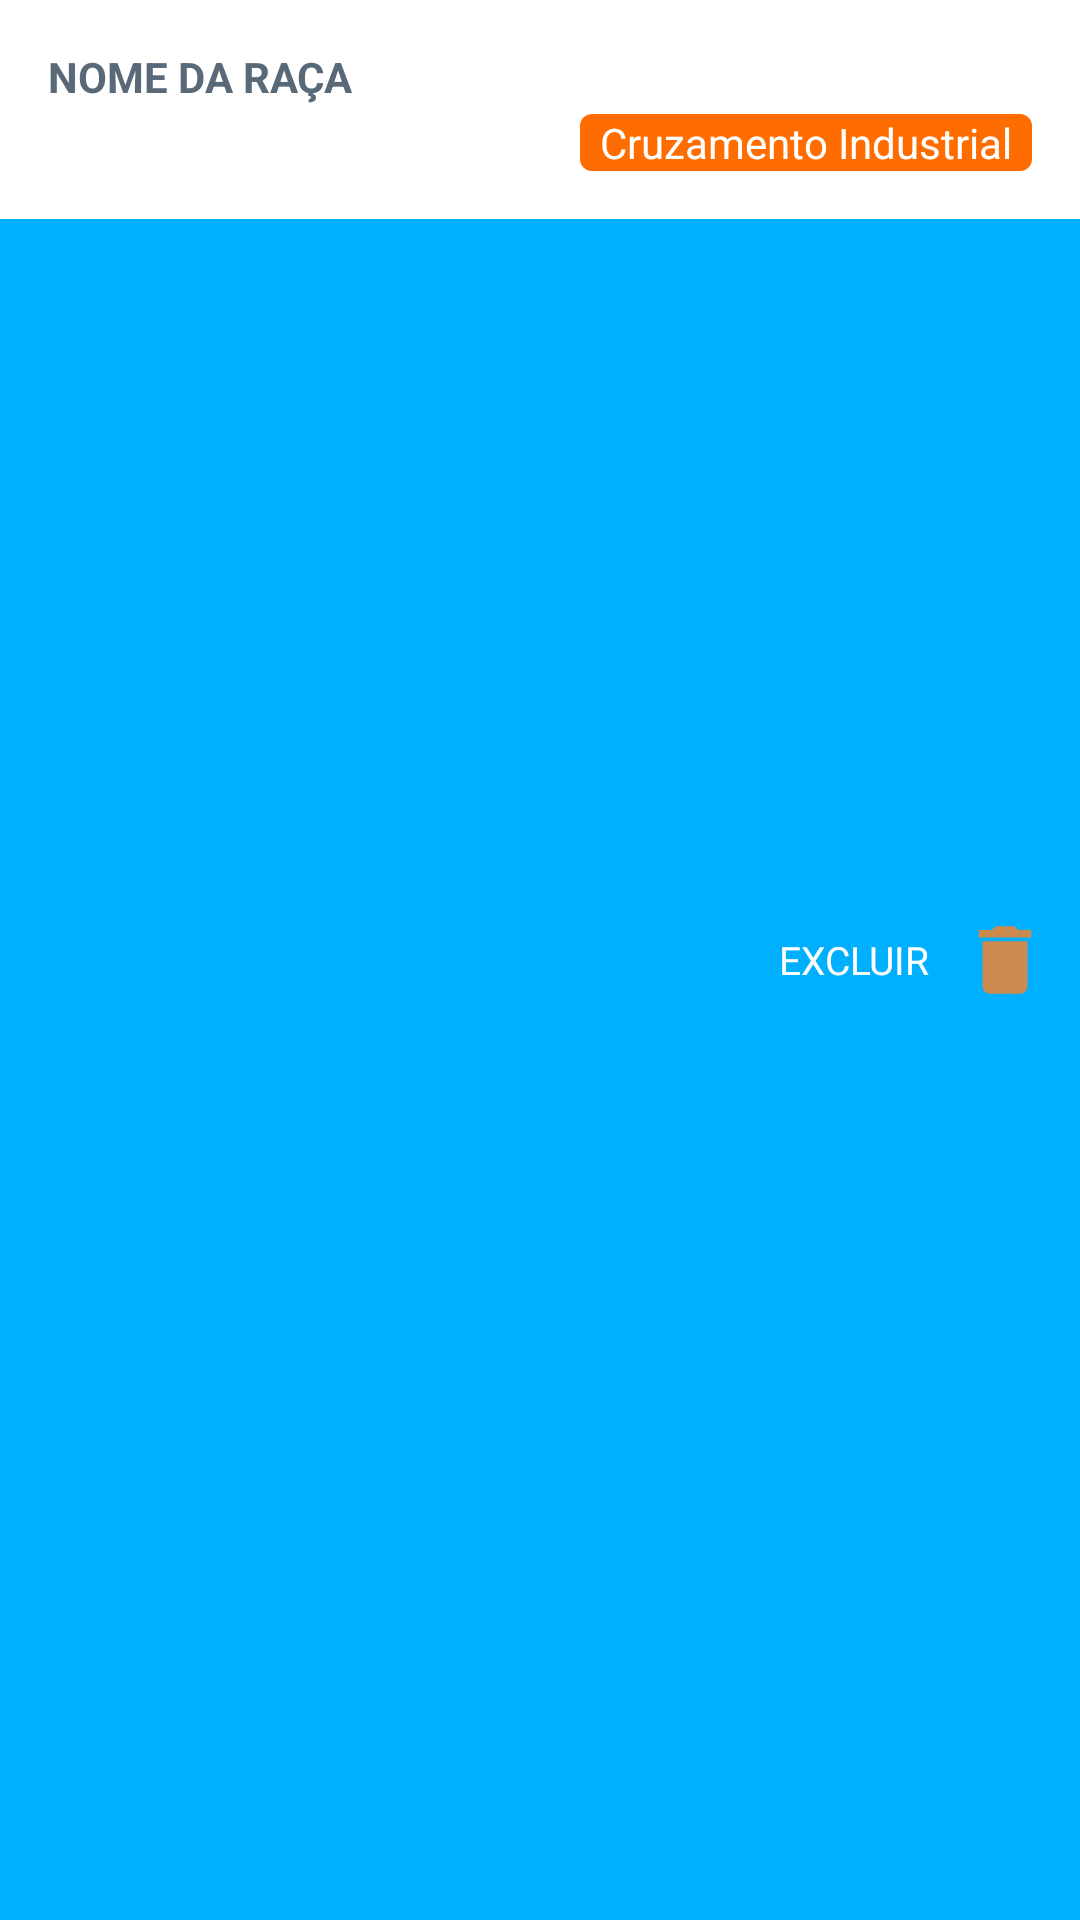

Write the Android layout XML for this screen, with the resource values it uses.
<!-- AndroidManifest.xml: application theme AppTheme -->
<!-- res/layout/consulta_item_raca.xml -->
<?xml version="1.0" encoding="utf-8"?>
<FrameLayout xmlns:android="http://schemas.android.com/apk/res/android"
    android:layout_width="match_parent"
    android:layout_height="wrap_content"
    android:orientation="vertical">

    <RelativeLayout
        android:id="@+id/view_background"
        android:layout_width="match_parent"
        android:layout_height="match_parent"
        android:background="@color/bg_row_background">

        <ImageView
            android:id="@+id/delete_icon"
            android:layout_width="@dimen/ic_delete"
            android:layout_height="@dimen/ic_delete"
            android:layout_alignParentRight="true"
            android:layout_centerVertical="true"
            android:layout_marginRight="@dimen/padd_10"
            android:src="@drawable/ic_action_delete" />

        <TextView
            android:layout_width="wrap_content"
            android:layout_height="wrap_content"
            android:layout_centerVertical="true"
            android:layout_marginRight="@dimen/padd_10"
            android:layout_toLeftOf="@id/delete_icon"
            android:text="EXCLUIR"
            android:textColor="#fff"
            android:textSize="13dp" />
    </RelativeLayout>

    <RelativeLayout xmlns:android="http://schemas.android.com/apk/res/android"
        android:id="@+id/view_foreground"
        android:layout_width="match_parent"
        android:layout_height="wrap_content"
        android:background="@android:color/white"
        android:padding="16dp">

        <TextView
            android:id="@+id/tv_nome_raca"
            android:layout_width="wrap_content"
            android:layout_height="wrap_content"
            android:text="NOME DA RAÇA"
            android:textStyle="bold"
            android:textColor="#5A6978"/>

        <TextView
            android:id="@+id/tv_origem_raca"
            android:layout_width="wrap_content"
            android:layout_height="wrap_content"
            android:text="  Cruzamento Industrial  "
            android:layout_alignParentRight="true"
            android:layout_below="@id/tv_nome_raca"
            android:textColor="#FFFFFF"
            android:background="@drawable/borda_arredondada"
            android:layout_marginTop="3dp"/>
    </RelativeLayout>
</FrameLayout>
<!-- resources referenced by this layout -->
<resources>
  <color name="bg_row_background">#00B0FF</color>
  <dimen name="ic_delete">30dp</dimen>
  <dimen name="padd_10">10dp</dimen>
  <!-- drawable borda_arredondada (drawable) -->
  <?xml version="1.0" encoding="utf-8"?>
  <shape xmlns:android="http://schemas.android.com/apk/res/android"
      android:shape="rectangle">
      <solid android:color="#FF6D00" />
      <corners android:radius="4dp" />
  </shape>
  <!-- drawable ic_action_delete (drawable-anydpi) -->
  <vector xmlns:android="http://schemas.android.com/apk/res/android"
      android:width="24dp"
      android:height="24dp"
      android:viewportWidth="24"
      android:viewportHeight="24"
      android:tint="#FF7F21"
      android:alpha="0.8">
    <path
        android:fillColor="@android:color/white"
        android:pathData="M6,19c0,1.1 0.9,2 2,2h8c1.1,0 2,-0.9 2,-2V7H6v12zM19,4h-3.5l-1,-1h-5l-1,1H5v2h14V4z"/>
  </vector>
  <style name="AppTheme" parent="Theme.AppCompat.Light.DarkActionBar">
          
          <item name="colorPrimary">@color/colorPrimary</item>
          <item name="colorPrimaryDark">@color/colorPrimaryDark</item>
          <item name="colorAccent">@color/colorAccent</item>
      </style>
  <color name="colorPrimary">#00B0FF</color>
  <color name="colorPrimaryDark">#0091EA</color>
  <color name="colorAccent">#00B0FF</color>
</resources>
